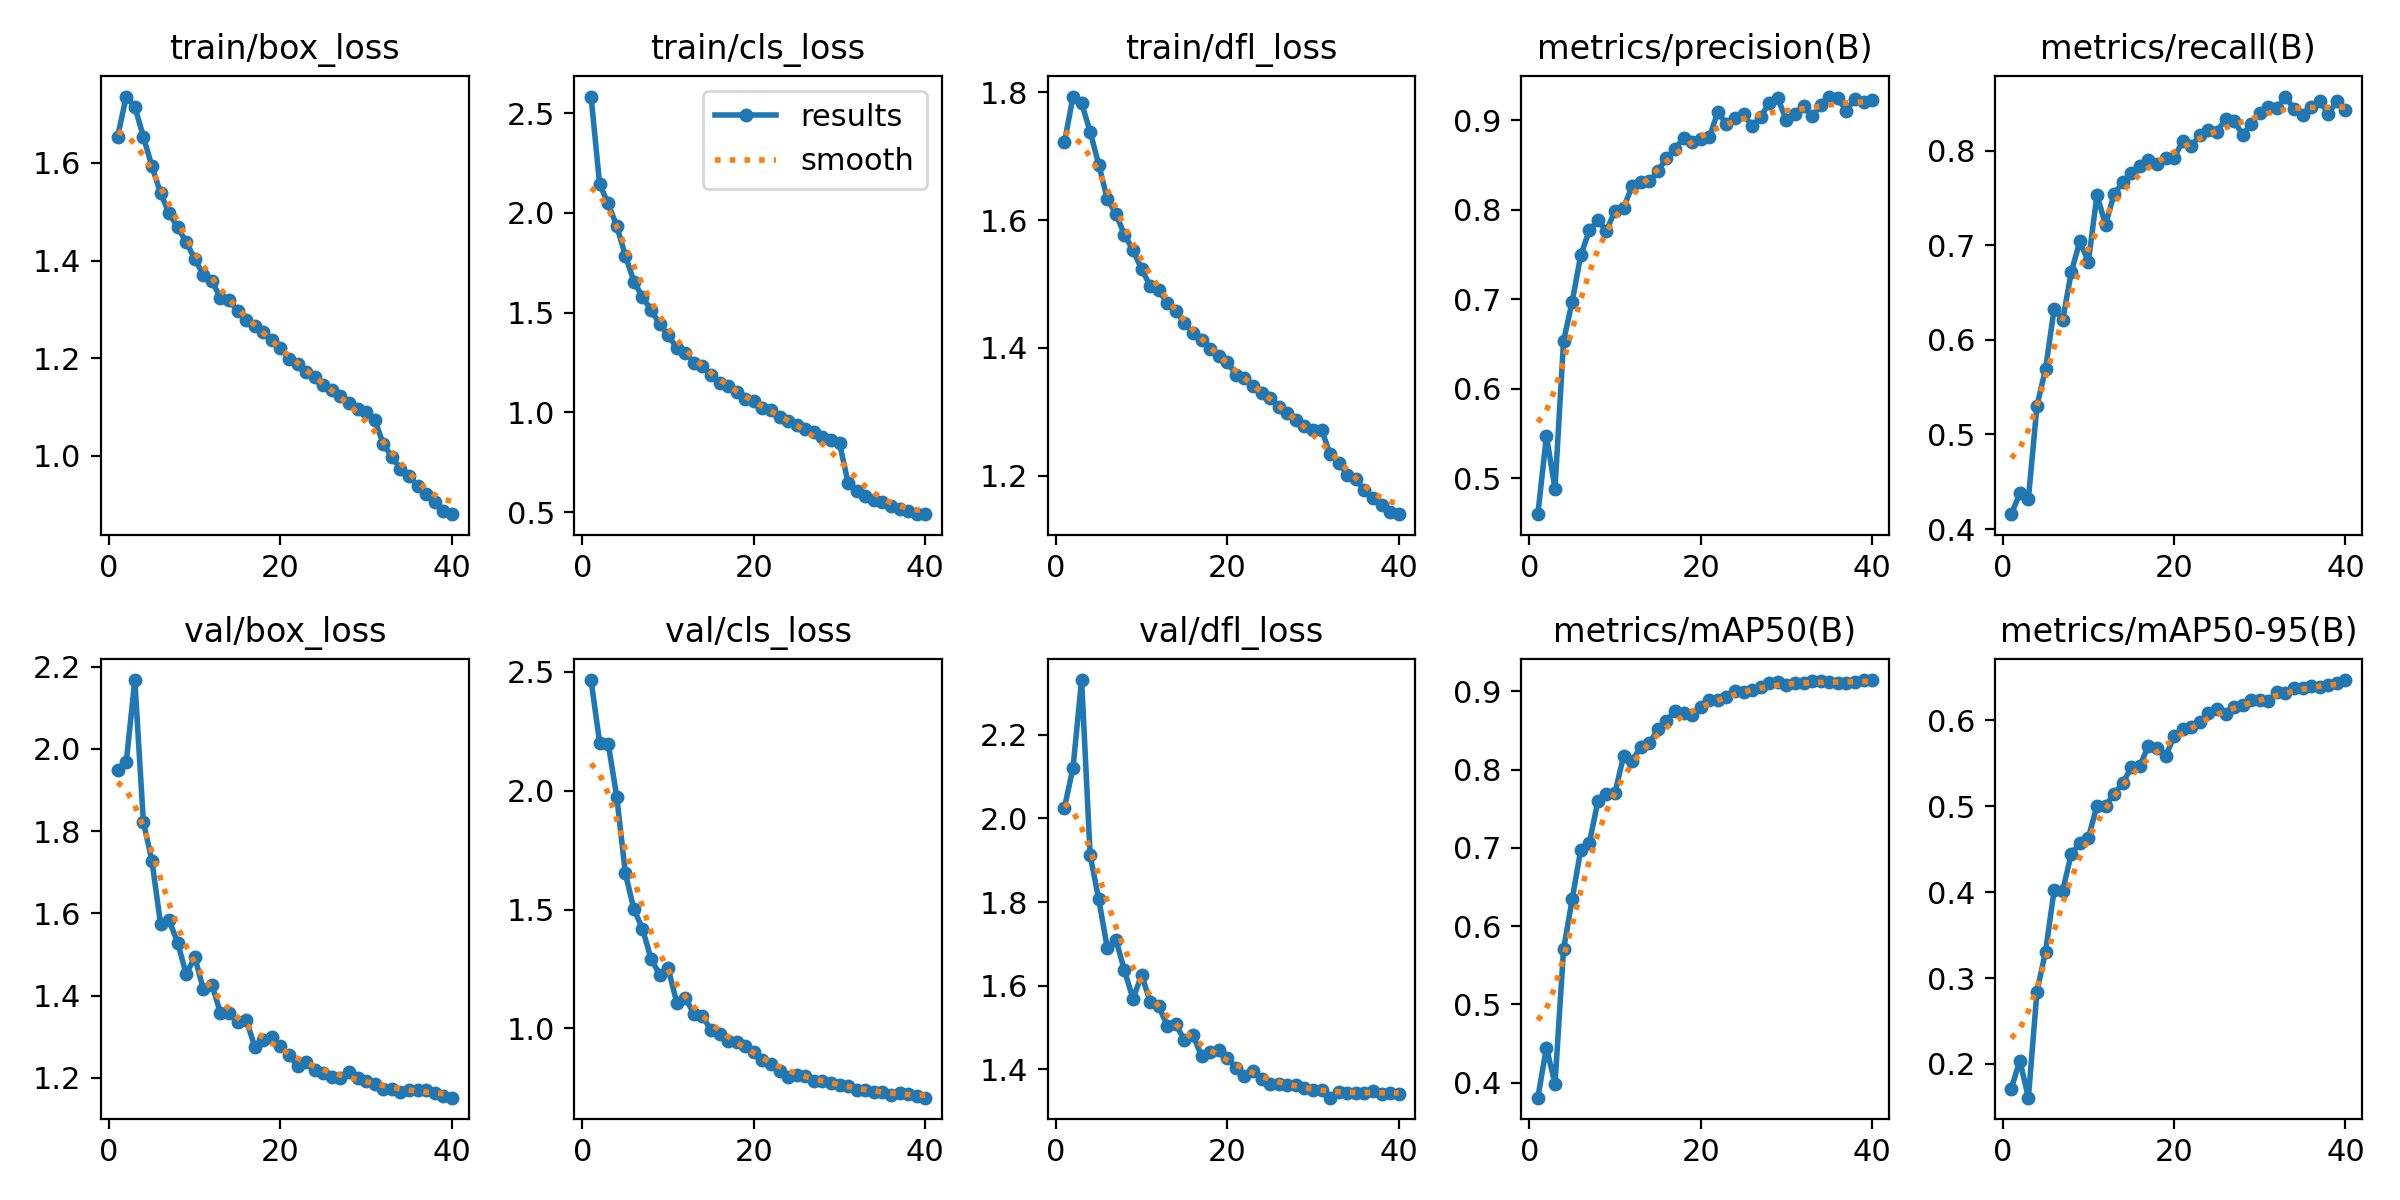

The file beside this chart, header and first rows:
epoch, time, train/box_loss, train/cls_loss, train/dfl_loss, metrics/precision(B), metrics/recall(B), metrics/mAP50(B), metrics/mAP50-95(B), val/box_loss, val/cls_loss, val/dfl_loss, lr/pg0, lr/pg1, lr/pg2
1, 80.23, 1.654, 2.583, 1.722, 0.46, 0.4158, 0.3807, 0.171, 1.948, 2.465, 2.025, 0.0005549, 0.0005549, 0.0005549
2, 156.6, 1.736, 2.143, 1.793, 0.5474, 0.4377, 0.4447, 0.2038, 1.967, 2.201, 2.121, 0.001083, 0.001083, 0.001083
3, 231.1, 1.715, 2.047, 1.783, 0.4886, 0.4322, 0.3983, 0.1606, 2.167, 2.198, 2.33, 0.001584, 0.001584, 0.001584
4, 305.3, 1.654, 1.934, 1.739, 0.6536, 0.5303, 0.5704, 0.2842, 1.822, 1.974, 1.912, 0.001543, 0.001543, 0.001543
5, 379, 1.593, 1.786, 1.687, 0.6972, 0.5692, 0.634, 0.3308, 1.727, 1.652, 1.806, 0.001502, 0.001502, 0.001502
6, 452.8, 1.539, 1.656, 1.633, 0.7491, 0.6326, 0.6973, 0.4022, 1.575, 1.501, 1.69, 0.001461, 0.001461, 0.001461
7, 526.8, 1.497, 1.578, 1.61, 0.7771, 0.621, 0.7056, 0.4017, 1.583, 1.419, 1.71, 0.001419, 0.001419, 0.001419
8, 600.6, 1.468, 1.513, 1.577, 0.7884, 0.6714, 0.7595, 0.4444, 1.529, 1.293, 1.637, 0.001378, 0.001378, 0.001378
9, 674.5, 1.438, 1.443, 1.553, 0.7768, 0.7041, 0.7692, 0.4572, 1.452, 1.227, 1.568, 0.001337, 0.001337, 0.001337
10, 748.2, 1.403, 1.387, 1.523, 0.7991, 0.6825, 0.7704, 0.4633, 1.493, 1.253, 1.626, 0.001296, 0.001296, 0.001296
11, 822, 1.371, 1.323, 1.497, 0.8025, 0.753, 0.8172, 0.5006, 1.415, 1.109, 1.562, 0.001254, 0.001254, 0.001254
12, 895.9, 1.357, 1.3, 1.491, 0.8265, 0.7219, 0.8113, 0.5005, 1.426, 1.129, 1.551, 0.001213, 0.001213, 0.001213
13, 969.6, 1.324, 1.25, 1.47, 0.8311, 0.754, 0.8289, 0.5145, 1.358, 1.062, 1.505, 0.001172, 0.001172, 0.001172
14, 1043, 1.319, 1.232, 1.458, 0.8319, 0.7666, 0.8336, 0.527, 1.357, 1.052, 1.508, 0.001131, 0.001131, 0.001131
15, 1117, 1.297, 1.186, 1.439, 0.8433, 0.7763, 0.8513, 0.5452, 1.335, 0.9919, 1.47, 0.001089, 0.001089, 0.001089
16, 1191, 1.278, 1.149, 1.423, 0.8576, 0.7834, 0.862, 0.5471, 1.342, 0.9759, 1.482, 0.001048, 0.001048, 0.001048
17, 1265, 1.266, 1.132, 1.412, 0.8683, 0.79, 0.8747, 0.5705, 1.275, 0.9465, 1.432, 0.001007, 0.001007, 0.001007
18, 1339, 1.254, 1.101, 1.398, 0.8803, 0.7854, 0.873, 0.5682, 1.292, 0.9435, 1.443, 0.0009656, 0.0009656, 0.0009656
19, 1413, 1.237, 1.068, 1.388, 0.876, 0.7924, 0.8701, 0.5581, 1.299, 0.9256, 1.447, 0.0009244, 0.0009244, 0.0009244
20, 1487, 1.221, 1.058, 1.378, 0.8789, 0.7926, 0.88, 0.5815, 1.278, 0.8998, 1.427, 0.0008831, 0.0008831, 0.0008831
21, 1560, 1.199, 1.022, 1.358, 0.8812, 0.8099, 0.8889, 0.5897, 1.255, 0.8686, 1.405, 0.0008418, 0.0008418, 0.0008418
22, 1634, 1.188, 1.01, 1.352, 0.9093, 0.8047, 0.8893, 0.5922, 1.229, 0.8515, 1.385, 0.0008006, 0.0008006, 0.0008006
23, 1708, 1.172, 0.978, 1.34, 0.896, 0.8163, 0.8927, 0.5977, 1.239, 0.8232, 1.396, 0.0007593, 0.0007593, 0.0007593
24, 1782, 1.161, 0.9556, 1.329, 0.9025, 0.8221, 0.901, 0.6092, 1.219, 0.7975, 1.377, 0.0007181, 0.0007181, 0.0007181
25, 1856, 1.146, 0.9357, 1.321, 0.9073, 0.82, 0.8992, 0.6137, 1.213, 0.8038, 1.365, 0.0006768, 0.0006768, 0.0006768
26, 1929, 1.135, 0.9197, 1.308, 0.8935, 0.8334, 0.9022, 0.6074, 1.202, 0.7996, 1.366, 0.0006355, 0.0006355, 0.0006355
27, 2003, 1.122, 0.9001, 1.299, 0.9037, 0.8316, 0.906, 0.6162, 1.198, 0.7809, 1.363, 0.0005943, 0.0005943, 0.0005943
28, 2077, 1.108, 0.8793, 1.287, 0.9199, 0.8167, 0.9109, 0.6175, 1.214, 0.7776, 1.364, 0.000553, 0.000553, 0.000553
29, 2151, 1.095, 0.8609, 1.278, 0.9249, 0.8285, 0.9114, 0.6242, 1.199, 0.7697, 1.356, 0.0005118, 0.0005118, 0.0005118
30, 2225, 1.09, 0.8451, 1.271, 0.9001, 0.8402, 0.9083, 0.6234, 1.192, 0.7639, 1.351, 0.0004705, 0.0004705, 0.0004705
31, 2299, 1.074, 0.6452, 1.272, 0.9074, 0.8463, 0.9108, 0.6222, 1.184, 0.7596, 1.351, 0.0004293, 0.0004293, 0.0004293
32, 2372, 1.024, 0.6057, 1.233, 0.9158, 0.8446, 0.9105, 0.633, 1.173, 0.7399, 1.333, 0.000388, 0.000388, 0.000388
33, 2446, 0.9983, 0.5821, 1.22, 0.9047, 0.8572, 0.9126, 0.6314, 1.172, 0.7408, 1.346, 0.0003467, 0.0003467, 0.0003467
34, 2519, 0.973, 0.5638, 1.202, 0.9167, 0.8435, 0.913, 0.6377, 1.166, 0.7326, 1.345, 0.0003055, 0.0003055, 0.0003055
35, 2593, 0.9583, 0.5497, 1.194, 0.9267, 0.8377, 0.9116, 0.6374, 1.171, 0.7329, 1.345, 0.0002642, 0.0002642, 0.0002642
36, 2666, 0.9383, 0.5306, 1.177, 0.9247, 0.8465, 0.9106, 0.6396, 1.171, 0.7201, 1.345, 0.000223, 0.000223, 0.000223
37, 2740, 0.9222, 0.5177, 1.164, 0.9108, 0.8528, 0.9105, 0.6395, 1.17, 0.7281, 1.348, 0.0001817, 0.0001817, 0.0001817
38, 2814, 0.9061, 0.5086, 1.155, 0.9245, 0.8386, 0.912, 0.6417, 1.162, 0.7231, 1.342, 0.0001404, 0.0001404, 0.0001404
39, 2887, 0.8866, 0.4913, 1.143, 0.9204, 0.8528, 0.9141, 0.6442, 1.156, 0.7152, 1.345, 9.91865e-05, 9.91865e-05, 9.91865e-05
40, 2960, 0.8806, 0.4905, 1.14, 0.9231, 0.843, 0.9145, 0.6471, 1.152, 0.7092, 1.342, 5.79283e-05, 5.79283e-05, 5.79283e-05
